Dataset: train_split (GitHub, ratanjyoti/bharatanatyam-mudra). Classes: Alapadmam, Anjali, Aralam, Ardhachandran, Ardhapathaka, Berunda, Bramaram, Chakra, Chandrakala, Chaturam, Garuda, Hamsapaksha, Hamsasyam, Kangulam, Kapith, Kapotham, Karkatta, Kartariswastika, Katakamukha 1, Katakamukha 2, Katakamukha 3, Katakavardhana, Katrimukha, Khatva, Kilaka, Kurma, Matsya, Mayura, Mrigasirsha, Mukulam, Mushti, Nagabandha, Padmakosha, Pasha, Pathaka, Pushpaputa, Sakata, Samputa, Sarpasirsha, Shanka, Shivalinga, Shukatundam, Sikharam, Simhamukham, Suchi, Swastikam, Tamarachudam, Tripathaka, Trishulam, Varaha.

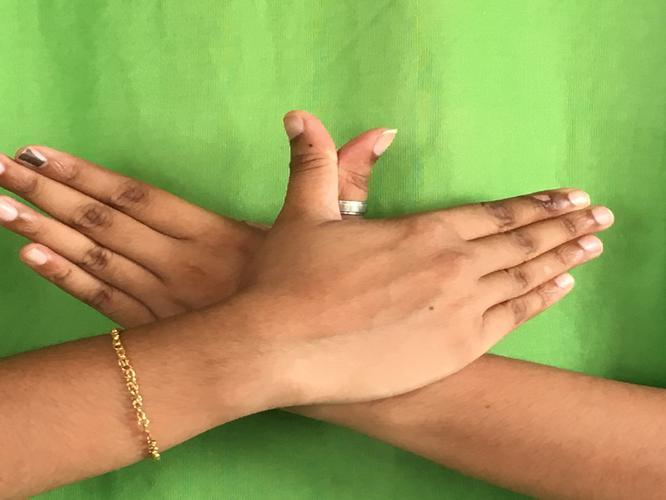
Label: Garuda

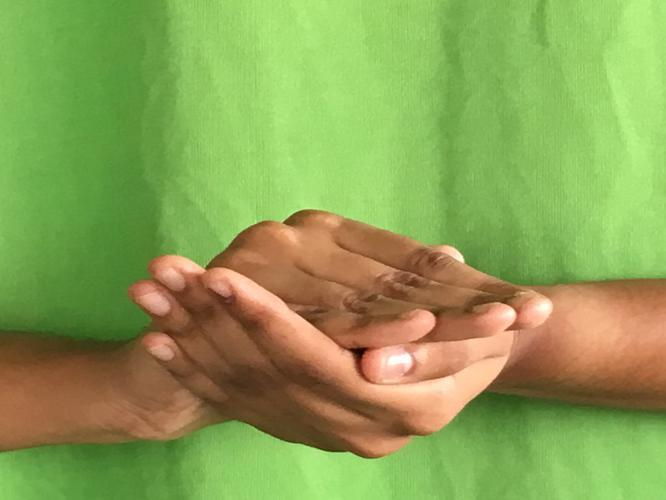
Label: Samputa

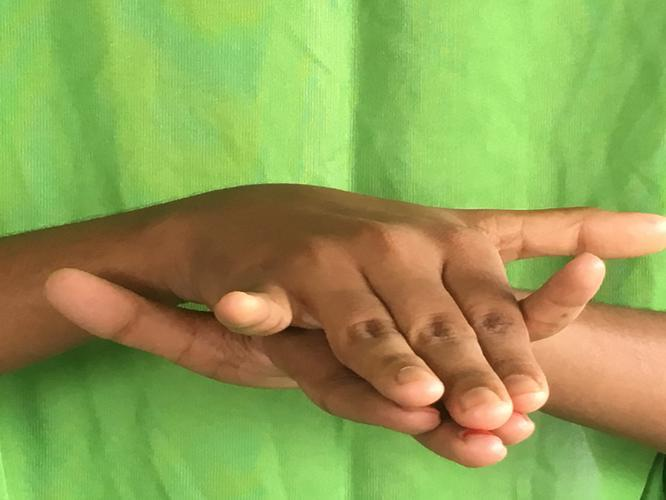
Label: Varaha

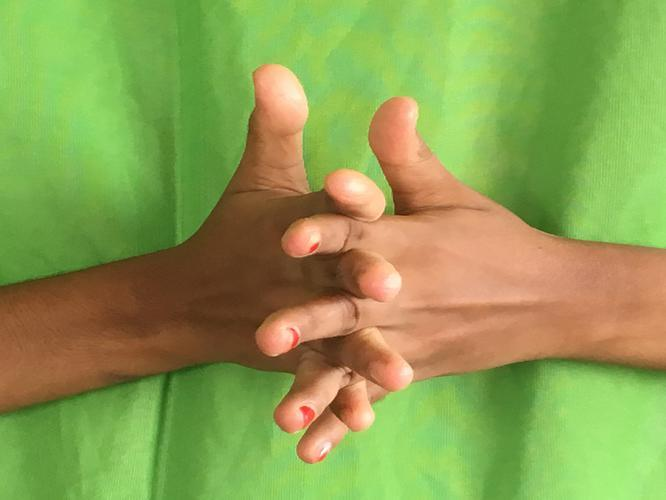
Label: Karkatta

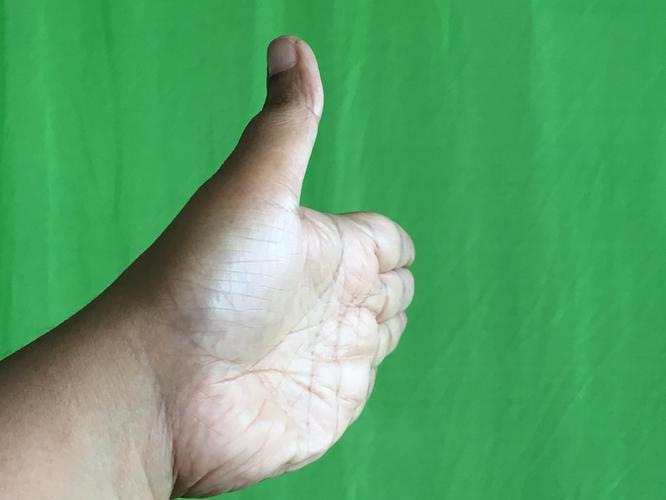
Label: Ardhachandran

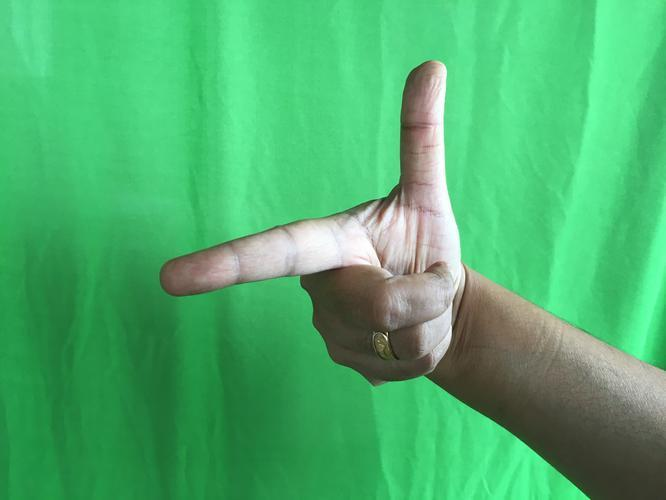
Label: Chandrakala
